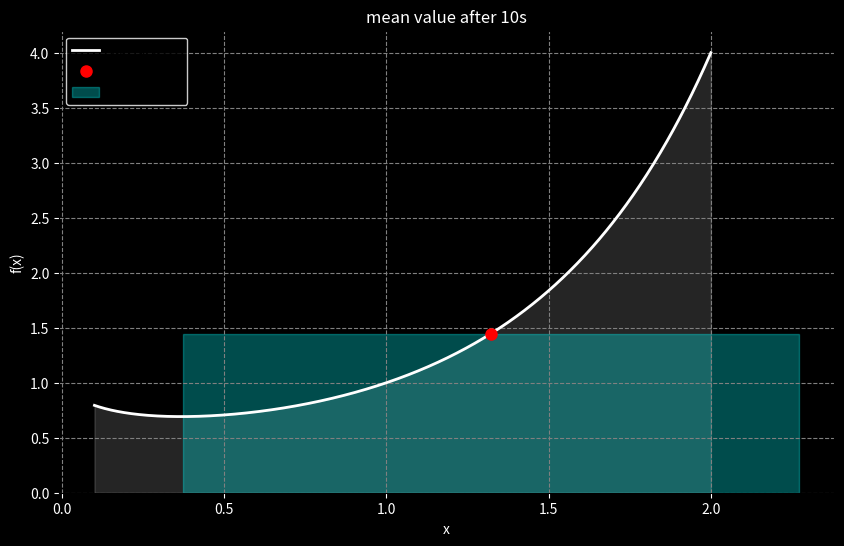

Source code (Python):
import numpy as np
import matplotlib.pyplot as plt
from scipy.integrate import quad
import time

def f(x): return x**x

a=2.0; b=0.1
w=a-b

area,_=quad(f,b,a)
avg=area/w

st=time.time()
dur=10
md=float("inf")
bc=None
t=0

xx=np.linspace(b,a,10_000_000)

for x in xx:
    fx=f(x)
    d=abs(fx-avg)
    if d<md:
        md=d; bc=x
    t+=1
    if time.time()-st>dur: break

r_area=f(bc)*w

xp=np.linspace(b,a,1000)
yp=f(xp)

plt.figure(figsize=(10,6),facecolor="black")
plt.plot(xp,yp,"w",lw=2,label="f(x)=x^x")
plt.fill_between(xp,yp,color="w",alpha=.15)
plt.bar(bc,avg,width=w,align="center",color="cyan",alpha=.3,ec="cyan",label="rect")
plt.plot(bc,f(bc),"ro",ms=8,label="c≈"+str(round(bc,5)))
plt.title("mean value after 10s",color="w")
plt.xlabel("x",color="w"); plt.ylabel("f(x)",color="w")
plt.grid(True,ls="--",c="gray")
plt.gca().set_facecolor("black")
plt.tick_params(colors="w")
plt.legend(facecolor="black",edgecolor="w")
plt.show()

print("c≈",bc,"tries:",t)
print("f(c)≈",f(bc))
print("avg≈",avg)
print("integral:",area)
print("rect area:",r_area)
print("diff:",abs(r_area-area))
